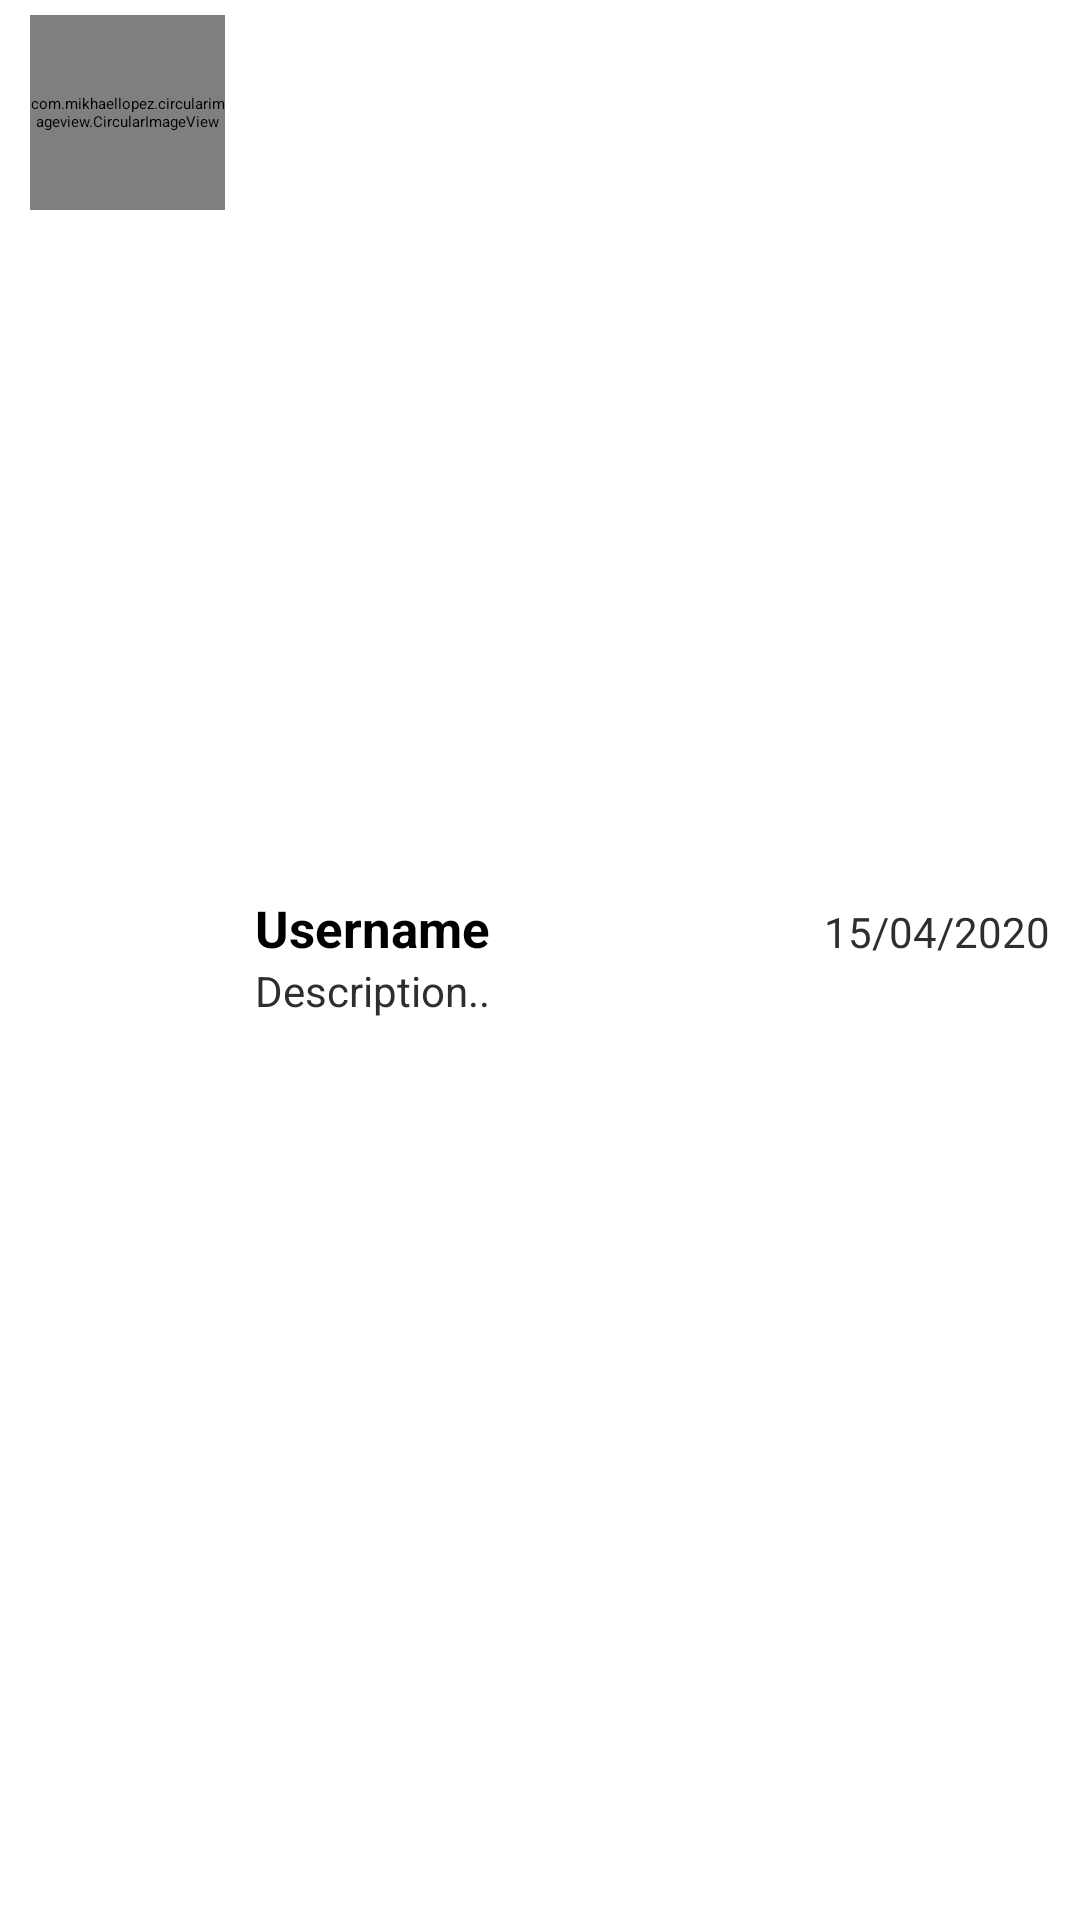

This screen was rendered from an Android layout file. Write that file and the resources it references.
<!-- AndroidManifest.xml: application theme Theme.WorkOutApp -->
<!-- res/layout/layout_chat_list.xml -->
<?xml version="1.0" encoding="utf-8"?>
<LinearLayout
    xmlns:android="http://schemas.android.com/apk/res/android"
    xmlns:app="http://schemas.android.com/apk/res-auto"
    xmlns:tools="http://schemas.android.com/tools"
    android:layout_width="match_parent"
    android:layout_height="wrap_content"
    android:paddingBottom="0dp"
    android:paddingLeft="10dp"
    android:paddingRight="10dp"
    android:paddingTop="5dp"
    android:orientation="horizontal">

    <com.mikhaellopez.circularimageview.CircularImageView
        android:id="@+id/image_profile"
        android:layout_width="65dp"
        android:layout_height="65dp"
        android:src="@drawable/chat_default_img"/>

    <LinearLayout
        android:layout_width="0dp"
        android:layout_weight="1"
        android:layout_height="wrap_content"
        android:layout_marginStart="10dp"
        android:layout_gravity="center_vertical"
        android:orientation="vertical">

        <LinearLayout
            android:layout_width="match_parent"
            android:layout_height="wrap_content"
            android:orientation="horizontal"
            android:layout_marginTop="10dp">


            <TextView
                android:id="@+id/tv_name"
                android:layout_width="0dp"
                android:layout_weight="1"
                android:layout_height="wrap_content"
                android:textSize="17sp"
                android:textStyle="bold"
                android:textColor="@android:color/black"
                android:ellipsize="end"
                android:maxLines="1"
                android:text="@string/username_chat"/>
            <TextView
                android:id="@+id/tv_date"
                android:layout_width="wrap_content"
                android:layout_height="wrap_content"
                android:textSize="14sp"
                android:textColor="#2E2E2E"
                android:text="@string/date_chat"/>

        </LinearLayout>

        <TextView
            android:id="@+id/tv_desc"
            android:layout_width="wrap_content"
            android:layout_height="wrap_content"
            android:textSize="14sp"
            android:textColor="#2E2E2E"
            android:ellipsize="end"
            android:maxLines="1"
            android:text="@string/description_caht"/>

        <ImageView
            android:id="@+id/chatline"
            android:layout_width="match_parent"
            android:layout_marginTop="17dp"
            android:layout_height="0dp"
            android:layout_weight="1"
            app:srcCompat="@drawable/linechat"
            tools:ignore="ContentDescription,NestedWeights" />

    </LinearLayout>

</LinearLayout>
<!-- resources referenced by this layout -->
<resources>
  <!-- drawable chat_default_img: png bitmap (drawable, 9253 bytes) -->
  <!-- drawable linechat: png bitmap (drawable, 1064 bytes) -->
  <string name="date_chat">15/04/2020</string>
  <string name="description_caht">Description..</string>
  <string name="username_chat">Username</string>
  <style name="Theme.WorkOutApp" parent="Theme.MaterialComponents.DayNight.NoActionBar">
          
          <item name="colorPrimaryDark">@color/colorPrimaryDark</item>
          <item name="colorPrimaryVariant">@color/purple_700</item>
          <item name="colorOnPrimary">@color/black</item>
          
          <item name="colorSecondary">@color/teal_200</item>
          <item name="colorSecondaryVariant">@color/teal_200</item>
          <item name="colorOnSecondary">@color/black</item>
          
          <item name="android:statusBarColor" tools:targetApi="l">?attr/colorPrimary</item>
          
      </style>
  <color name="colorPrimaryDark">#154360</color>
  <color name="purple_700">#FF3700B3</color>
  <color name="black">#FF000000</color>
  <color name="teal_200">#FF03DAC5</color>
</resources>
